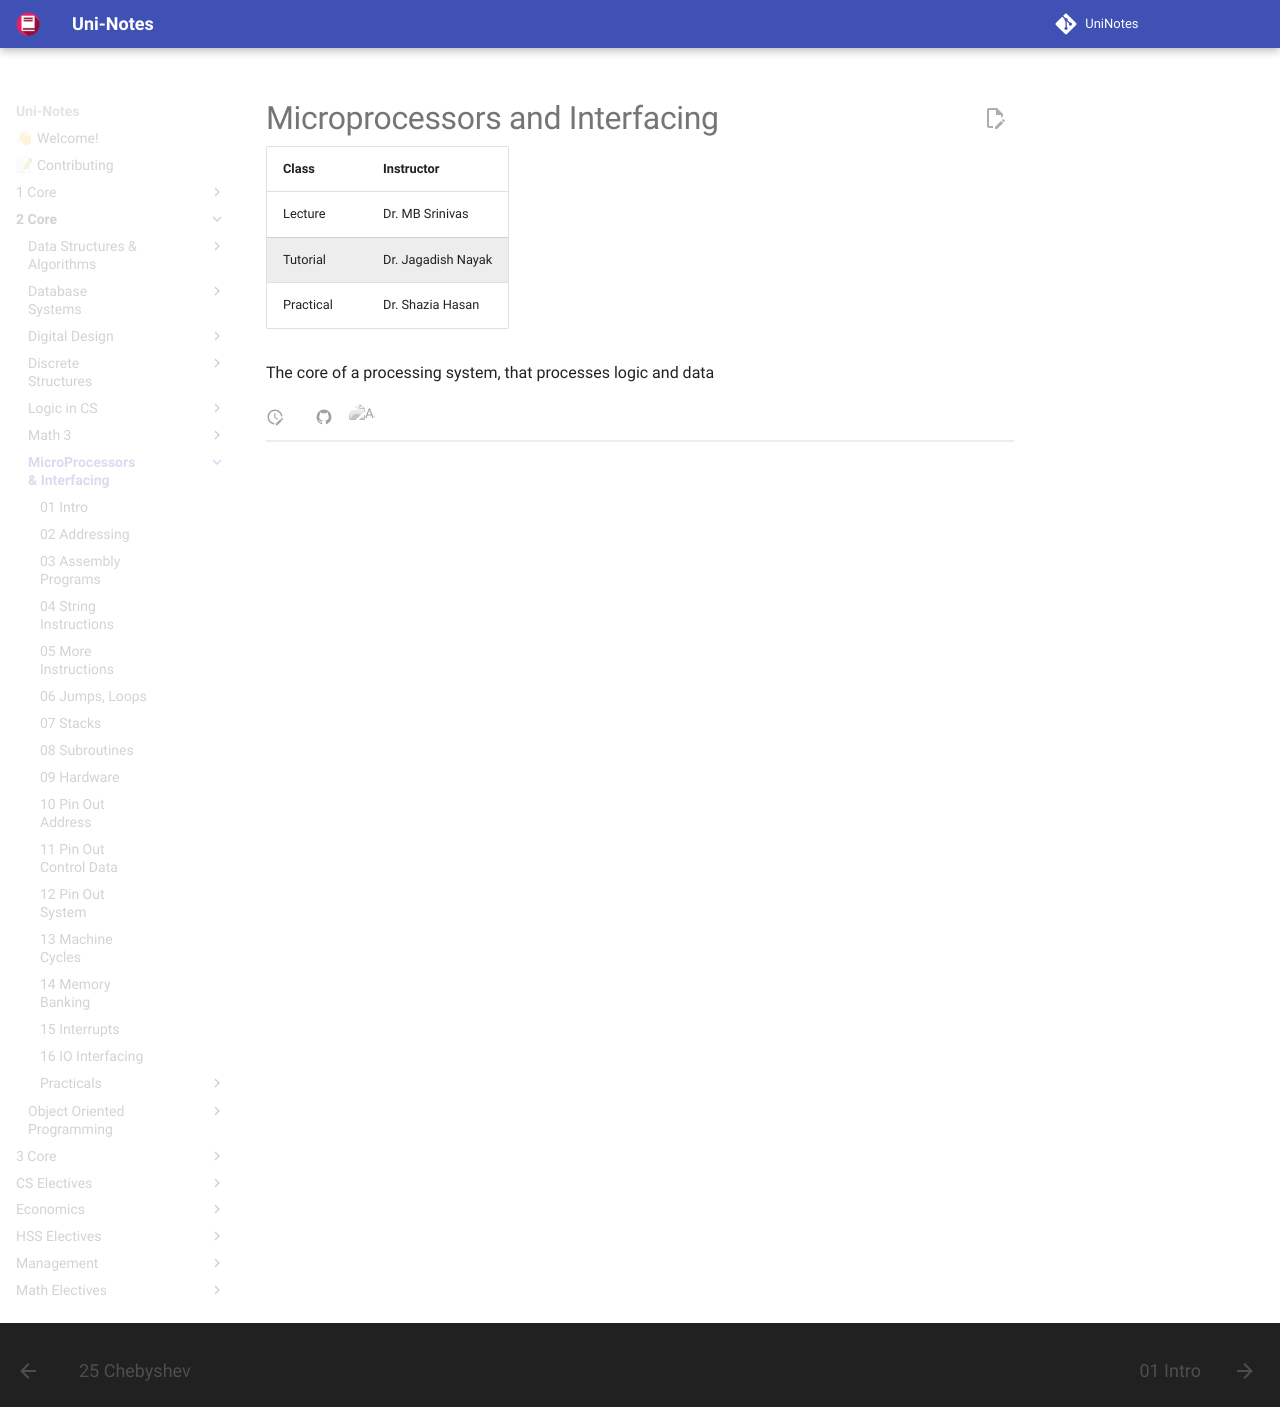

repository: uni-notes/uni-notes · page: 2_Core/MicroProcessors_&_Interfacing/index.html · generator: mkdocs

# Microprocessors and Interfacing

| Class     | Instructor         |
| --------- | ------------------ |
| Lecture   | Dr. MB Srinivas    |
| Tutorial  | Dr. Jagadish Nayak |
| Practical | Dr. Shazia Hasan   |

The core of a processing system, that processes logic and data
